Run: headless pygame with SDL's dummy video driver; simulated clock (each Clock.tick advances the game by its frame time, no real sleeping); random seed 0; keys injected as events and as key.get_pressed() state; no mouse input.
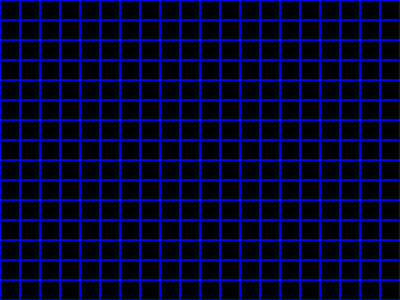
Frame 1 of 4 · flips 1–60 · no input
Frame 2 of 4 · flips 61–180 · tapped SPACE, RETURN · held RIGHT (→), D · screen unchanged from frame 1, image omitted
Frame 3 of 4 · flips 181–300 · held DOWN (↓), S · screen unchanged from frame 2, image omitted
Frame 4 of 4 · flips 301–420 · held LEFT (←), A, UP (↑), W · screen unchanged from frame 3, image omitted

The pygame program that drew these frames:

import pygame, sys
from pygame.locals import *

class Cell(pygame.Rect):
    def __init__(self, x, y, s):
        self.color= (0, 0, 255)
        self.s=s
        super(Cell, self).__init__(x, y, self.s, self.s)
    def draw(self,screen):
        pygame.draw.rect(screen, self.color , self,1)

class Grid:
    def __init__(self):
        self.size=50
        self.cellSize=20
        self.cells=[[0 for x in range(self.size)] for y in range(self.size)]

        for i in range(self.size):
            for j in range(self.size):
                self.cells[i][j]= Cell(i*self.cellSize,j*self.cellSize,self.cellSize)

    def draw(self,screen):
        for i in range(self.size):
            for j in range(self.size):
                self.cells[i][j].draw(screen)






class Agent:
    pass


pygame.init()
screen = pygame.display.set_mode((400, 300))

# cell= Cell(11,26)
# cell.draw(screen)
grid= Grid()
grid.draw(screen)

while True:
    for event in pygame.event.get():
        if event.type == pygame.QUIT:
            pygame.quit()
            sys.exit()
    pygame.display.update()
